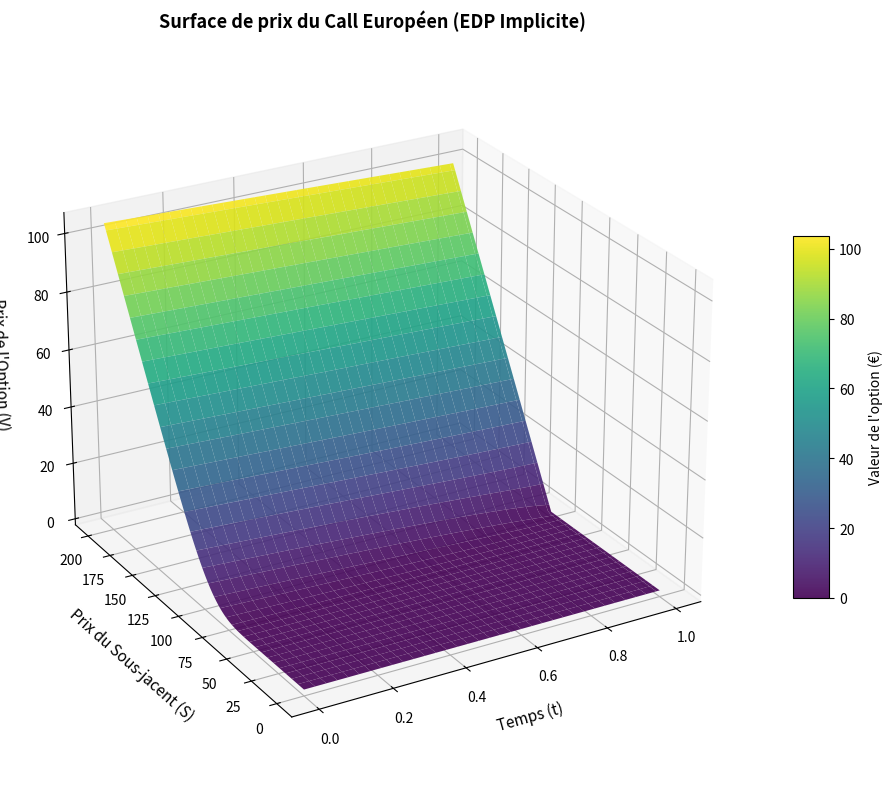
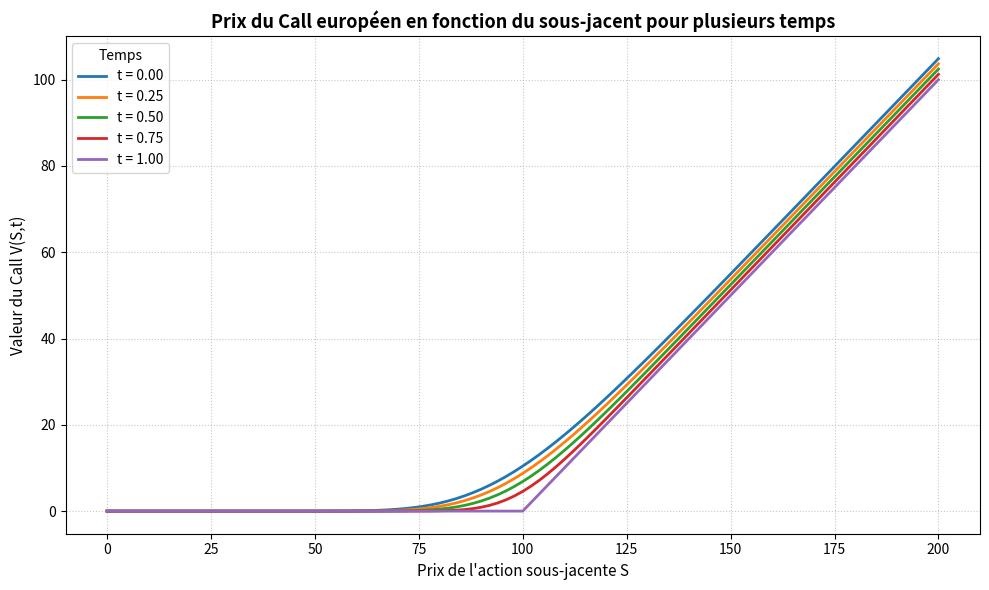

Here is the Python script that generated these plots, in order:
import numpy as np
import scipy.stats as si
import matplotlib.pyplot as plt
from mpl_toolkits.mplot3d import Axes3D

# 1. Solution Analytique de Référence
def bs_analytique_call(S, K, T, r, sigma):
    d1 = (np.log(S / K) + (r + 0.5 * sigma ** 2) * T) / (sigma * np.sqrt(T))
    d2 = d1 - sigma * np.sqrt(T)
    return S * si.norm.cdf(d1, 0.0, 1.0) - K * np.exp(-r * T) * si.norm.cdf(d2, 0.0, 1.0)

# 2. Résolution EDP (Schéma Implicite)
def black_scholes_mdf_implicite(S0, K, T, r, sigma, S_max, M, N):
    dt, dS = T / N, S_max / M
    S_space = np.linspace(0, S_max, M + 1)
    t_space = np.linspace(0, T, N + 1)

    # Grille des prix
    V = np.zeros((M + 1, N + 1))

    # Condition terminale (Payoff)
    V[:, -1] = np.maximum(S_space - K, 0)

    # Conditions aux limites
    V[0, :] = 0
    V[-1, :] = S_max - K * np.exp(-r * (T - t_space))

    # Coefficients de la matrice tridiagonale
    i = np.arange(1, M)
    alpha = 0.5 * dt * (r * i - (sigma ** 2) * (i ** 2))
    beta = 1 + dt * ((sigma ** 2) * (i ** 2) + r)
    gamma = -0.5 * dt * (r * i + (sigma ** 2) * (i ** 2))

    # Construction et inversion de la matrice A
    A = np.diag(beta) + np.diag(alpha[1:], -1) + np.diag(gamma[:-1], 1)
    A_inv = np.linalg.inv(A)

    # Récurrence rétrograde
    for n in reversed(range(0, N)):
        B = V[1:M, n + 1].copy()
        B[0] -= alpha[0] * V[0, n]
        B[-1] -= gamma[-1] * V[-1, n]
        V[1:M, n] = A_inv.dot(B)

    prix_mdf = np.interp(S0, S_space, V[:, 0])
    return S_space, t_space, V, prix_mdf

# --- Paramètres de marché et calculs ---
S0, K, T, r, sigma = 100, 100, 1.0, 0.05, 0.2
S_max_affichage = 200  # Limite pour un joli zoom 3D
M, N = 100, 100

S_grid, t_grid, V_matrice, prix_mdf = black_scholes_mdf_implicite(S0, K, T, r, sigma, S_max_affichage, M, N)
prix_exact = bs_analytique_call(S0, K, T, r, sigma)

# --- Affichage des résultats numériques ---
print("=== RÉSULTATS ===")
print(f"Prix Exact (BS)  : {prix_exact:.4f} €")
print(f"Prix Numérique   : {prix_mdf:.4f} €")
print(f"Erreur Absolue   : {abs(prix_mdf - prix_exact):.4f} €")

# --- Génération de la surface 3D ---
X, Y = np.meshgrid(t_grid, S_grid)

fig = plt.figure(figsize=(12, 8))
ax = fig.add_subplot(111, projection='3d')

surf = ax.plot_surface(X, Y, V_matrice, cmap='viridis', edgecolor='none', alpha=0.9)

ax.set_title("Surface de prix du Call Européen (EDP Implicite)", fontsize=13, fontweight='bold', pad=20)
ax.set_xlabel("Temps (t)", fontsize=11, labelpad=10)
ax.set_ylabel("Prix du Sous-jacent (S)", fontsize=11, labelpad=10)
ax.set_zlabel("Prix de l'Option (V)", fontsize=11, labelpad=10)

ax.view_init(elev=25, azim=-120)
fig.colorbar(surf, ax=ax, shrink=0.5, aspect=10, label="Valeur de l'option (€)")

plt.tight_layout()

# Sauvegarde pour ton rapport LaTeX (optionnel)
plt.savefig('surface_edp.pdf')

plt.show()


# ============================================================================
# 4. GRAPHE 2D DU PRIX DE L'OPTION POUR PLUSIEURS TEMPS
# ============================================================================

# Temps choisis entre la date initiale t = 0 et la maturité T = 1
temps_choisis = [0.0, 0.25, 0.50, 0.75, 1.0]

plt.figure(figsize=(10, 6))

# Une courbe est tracée pour chaque valeur de t
for t_fix in temps_choisis:
    # Recherche de l'indice de temps le plus proche de t_fix
    indice_t = np.argmin(np.abs(t_grid - t_fix))

    # Temps réellement pris dans la grille
    t_reel = t_grid[indice_t]

    # Prix du Call en fonction du sous-jacent à l'instant t
    plt.plot(
        S_grid,
        V_matrice[:, indice_t],
        linewidth=2,
        label=f"t = {t_reel:.2f}",
    )

plt.title(
    "Prix du Call européen en fonction du sous-jacent pour plusieurs temps",
    fontsize=13,
    fontweight="bold",
)
plt.xlabel("Prix de l'action sous-jacente S", fontsize=11)
plt.ylabel("Valeur du Call V(S,t)", fontsize=11)
plt.grid(True, linestyle=":", alpha=0.7)
plt.legend(title="Temps")
plt.tight_layout()

# Sauvegarde du graphe
plt.savefig(
    "graphe_2D_call_plusieurs_t.png",
    dpi=300,
    bbox_inches="tight",
)

plt.show()
